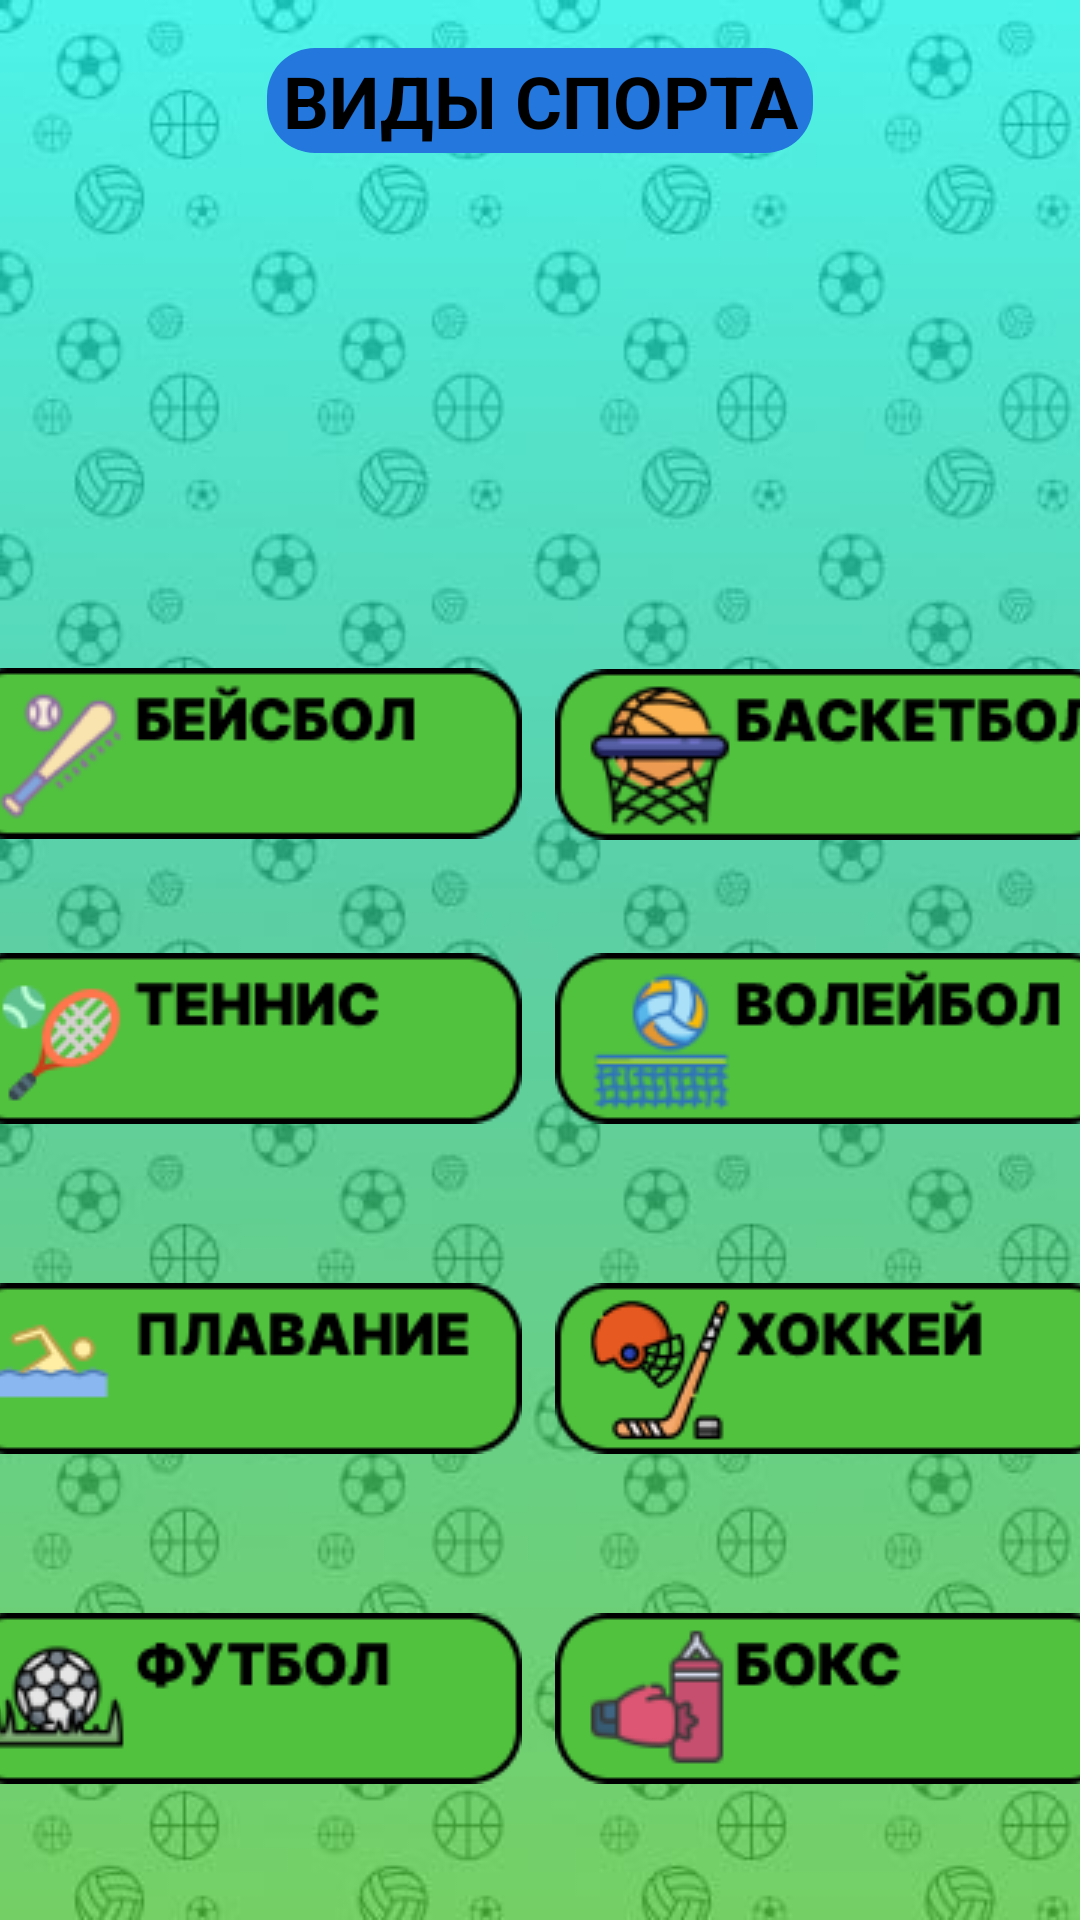

The Android layout XML behind this screen, and the referenced resources:
<!-- AndroidManifest.xml: application theme Theme.SportEncyclopedia -->
<!-- res/layout/activity_second.xml -->
<?xml version="1.0" encoding="utf-8"?>
<androidx.constraintlayout.widget.ConstraintLayout xmlns:android="http://schemas.android.com/apk/res/android"
    xmlns:app="http://schemas.android.com/apk/res-auto"
    xmlns:tools="http://schemas.android.com/tools"
    android:layout_width="match_parent"
    android:layout_height="match_parent"
    android:background="@drawable/mainback"
    tools:context=".SecondActivity">

    <TextView
        android:id="@+id/textView2"
        android:layout_width="182dp"
        android:layout_height="35dp"
        android:layout_marginTop="16dp"
        android:background="@drawable/shape_text"
        android:gravity="center"
        android:text="ВИДЫ СПОРТА"
        android:textColor="@color/black"
        android:textSize="24dp"
        android:textStyle="bold"
        app:layout_constraintEnd_toEndOf="parent"
        app:layout_constraintStart_toStartOf="parent"
        app:layout_constraintTop_toTopOf="parent" />

    <LinearLayout
        android:layout_width="392dp"
        android:layout_height="546dp"
        android:layout_marginTop="84dp"
        android:orientation="vertical"
        app:layout_constraintEnd_toEndOf="parent"
        app:layout_constraintStart_toStartOf="parent"
        app:layout_constraintTop_toTopOf="parent">

        <LinearLayout
            android:layout_width="match_parent"
            android:layout_height="wrap_content"
            android:divider="@drawable/tall"
            android:orientation="horizontal"
            android:showDividers="middle">

            <ImageButton
                android:id="@+id/baseball"
                android:layout_width="190dp"
                android:layout_height="70dp"
                android:layout_marginTop="132dp"
                android:background="@drawable/shape"
                app:layout_constraintEnd_toEndOf="parent"
                app:layout_constraintHorizontal_bias="0.027"
                app:layout_constraintStart_toStartOf="parent"
                app:layout_constraintTop_toBottomOf="@+id/textView2"
                app:srcCompat="@drawable/baseball" />

            <ImageButton
                android:id="@+id/basketball"
                android:layout_width="190dp"
                android:layout_height="71dp"
                android:layout_marginTop="132dp"
                android:background="@drawable/shape"
                app:layout_constraintEnd_toEndOf="parent"
                app:layout_constraintHorizontal_bias="0.95"
                app:layout_constraintStart_toStartOf="parent"
                app:layout_constraintTop_toBottomOf="@+id/textView2"
                app:srcCompat="@drawable/basketball" />
        </LinearLayout>

        <LinearLayout
            android:layout_width="match_parent"
            android:layout_height="110dp"
            android:divider="@drawable/tall"
            android:orientation="horizontal"
            android:showDividers="middle">

            <ImageButton
                android:id="@+id/tennis"
                android:layout_width="190dp"
                android:layout_height="70dp"
                android:layout_marginTop="24dp"
                android:background="@drawable/shape"
                app:layout_constraintEnd_toEndOf="parent"
                app:layout_constraintHorizontal_bias="0.027"
                app:layout_constraintStart_toStartOf="parent"
                app:layout_constraintTop_toBottomOf="@+id/hokkei"
                app:srcCompat="@drawable/tennis" />

            <ImageButton
                android:id="@+id/volleyball"
                android:layout_width="190dp"
                android:layout_height="70dp"
                android:layout_marginTop="24dp"
                android:background="@drawable/shape"
                app:layout_constraintEnd_toEndOf="parent"
                app:layout_constraintHorizontal_bias="0.95"
                app:layout_constraintStart_toStartOf="parent"
                app:layout_constraintTop_toBottomOf="@+id/swimming"
                app:srcCompat="@drawable/volleyball" />

        </LinearLayout>

        <LinearLayout
            android:layout_width="match_parent"
            android:layout_height="110dp"
            android:background="@drawable/tall"
            android:divider="@drawable/tall"
            android:orientation="horizontal"
            android:showDividers="middle">

            <ImageButton
                android:id="@+id/swimming"
                android:layout_width="190dp"
                android:layout_height="70dp"
                android:layout_marginTop="24dp"
                android:background="@drawable/shape"
                app:layout_constraintEnd_toEndOf="parent"
                app:layout_constraintHorizontal_bias="0.95"
                app:layout_constraintStart_toStartOf="parent"
                app:layout_constraintTop_toBottomOf="@+id/football"
                app:srcCompat="@drawable/swimming" />

            <ImageButton
                android:id="@+id/hokkei"
                android:layout_width="190dp"
                android:layout_height="70dp"
                android:layout_marginTop="24dp"
                android:background="@drawable/shape"
                app:layout_constraintEnd_toEndOf="parent"
                app:layout_constraintHorizontal_bias="0.027"
                app:layout_constraintStart_toStartOf="parent"
                app:layout_constraintTop_toBottomOf="@+id/box"
                app:srcCompat="@drawable/hokkei" />
        </LinearLayout>

        <LinearLayout
            android:layout_width="match_parent"
            android:layout_height="110dp"
            android:divider="@drawable/tall"
            android:orientation="horizontal"
            android:showDividers="middle">

            <ImageButton
                android:id="@+id/football"
                android:layout_width="190dp"
                android:layout_height="70dp"
                android:layout_marginTop="24dp"
                android:background="@drawable/shape"
                app:layout_constraintEnd_toEndOf="parent"
                app:layout_constraintHorizontal_bias="0.95"
                app:layout_constraintStart_toStartOf="parent"
                app:layout_constraintTop_toBottomOf="@+id/basketball"
                app:srcCompat="@drawable/football" />

            <ImageButton
                android:id="@+id/box"
                android:layout_width="190dp"
                android:layout_height="70dp"
                android:layout_marginTop="24dp"
                android:background="@drawable/shape"
                app:layout_constraintEnd_toEndOf="parent"
                app:layout_constraintHorizontal_bias="0.027"
                app:layout_constraintStart_toStartOf="parent"
                app:layout_constraintTop_toBottomOf="@+id/baseball"
                app:srcCompat="@drawable/box" />
        </LinearLayout>
    </LinearLayout>

</androidx.constraintlayout.widget.ConstraintLayout>
<!-- resources referenced by this layout -->
<resources>
  <!-- drawable baseball: png bitmap (drawable, 4636 bytes) -->
  <!-- drawable basketball: png bitmap (drawable, 6335 bytes) -->
  <!-- drawable box: png bitmap (drawable, 3844 bytes) -->
  <!-- drawable football: png bitmap (drawable, 5184 bytes) -->
  <!-- drawable hokkei: png bitmap (drawable, 5441 bytes) -->
  <!-- drawable mainback: jpg bitmap (drawable, 31740 bytes) -->
  <!-- drawable shape_text (drawable) -->
  <?xml version="1.0" encoding="utf-8"?>
  <selector xmlns:android="http://schemas.android.com/apk/res/android">
      <item>
          <shape android:shape="rectangle">
              <solid android:color="#2377DD">
              </solid>
              <corners android:radius="16dp"/>
          </shape>
      </item>
  </selector>
  <!-- drawable swimming: png bitmap (drawable, 3229 bytes) -->
  <!-- drawable tall (drawable) -->
  <?xml version="1.0" encoding="utf-8"?>
  <selector xmlns:android="http://schemas.android.com/apk/res/android">
  <item>
      <shape>
          <size android:height="0dp"
              android:width="10dp">
  
          </size>
      </shape>
  </item>
  </selector>
  <!-- drawable tennis: png bitmap (drawable, 4201 bytes) -->
  <!-- drawable volleyball: png bitmap (drawable, 5854 bytes) -->
  <style name="Theme.SportEncyclopedia" parent="Theme.MaterialComponents.DayNight.NoActionBar">
          
          <item name="colorPrimary">@color/purple_500</item>
          <item name="colorPrimaryVariant">@color/purple_700</item>
          <item name="colorOnPrimary">@color/white</item>
          
          <item name="colorSecondary">@color/teal_200</item>
          <item name="colorSecondaryVariant">@color/teal_700</item>
          <item name="colorOnSecondary">@color/black</item>
          
          <item name="android:statusBarColor">?attr/colorPrimaryVariant</item>
          
      </style>
  <!-- not gathered from this repository: default colours our renderer supplied (Android Studio template values) -->
  <color name="purple_500">#FF6200EE</color>
  <color name="purple_700">#FF3700B3</color>
  <color name="teal_200">#FF03DAC5</color>
  <color name="teal_700">#FF018786</color>
  <color name="black">#FF000000</color>
  <color name="white">#FFFFFFFF</color>
</resources>
